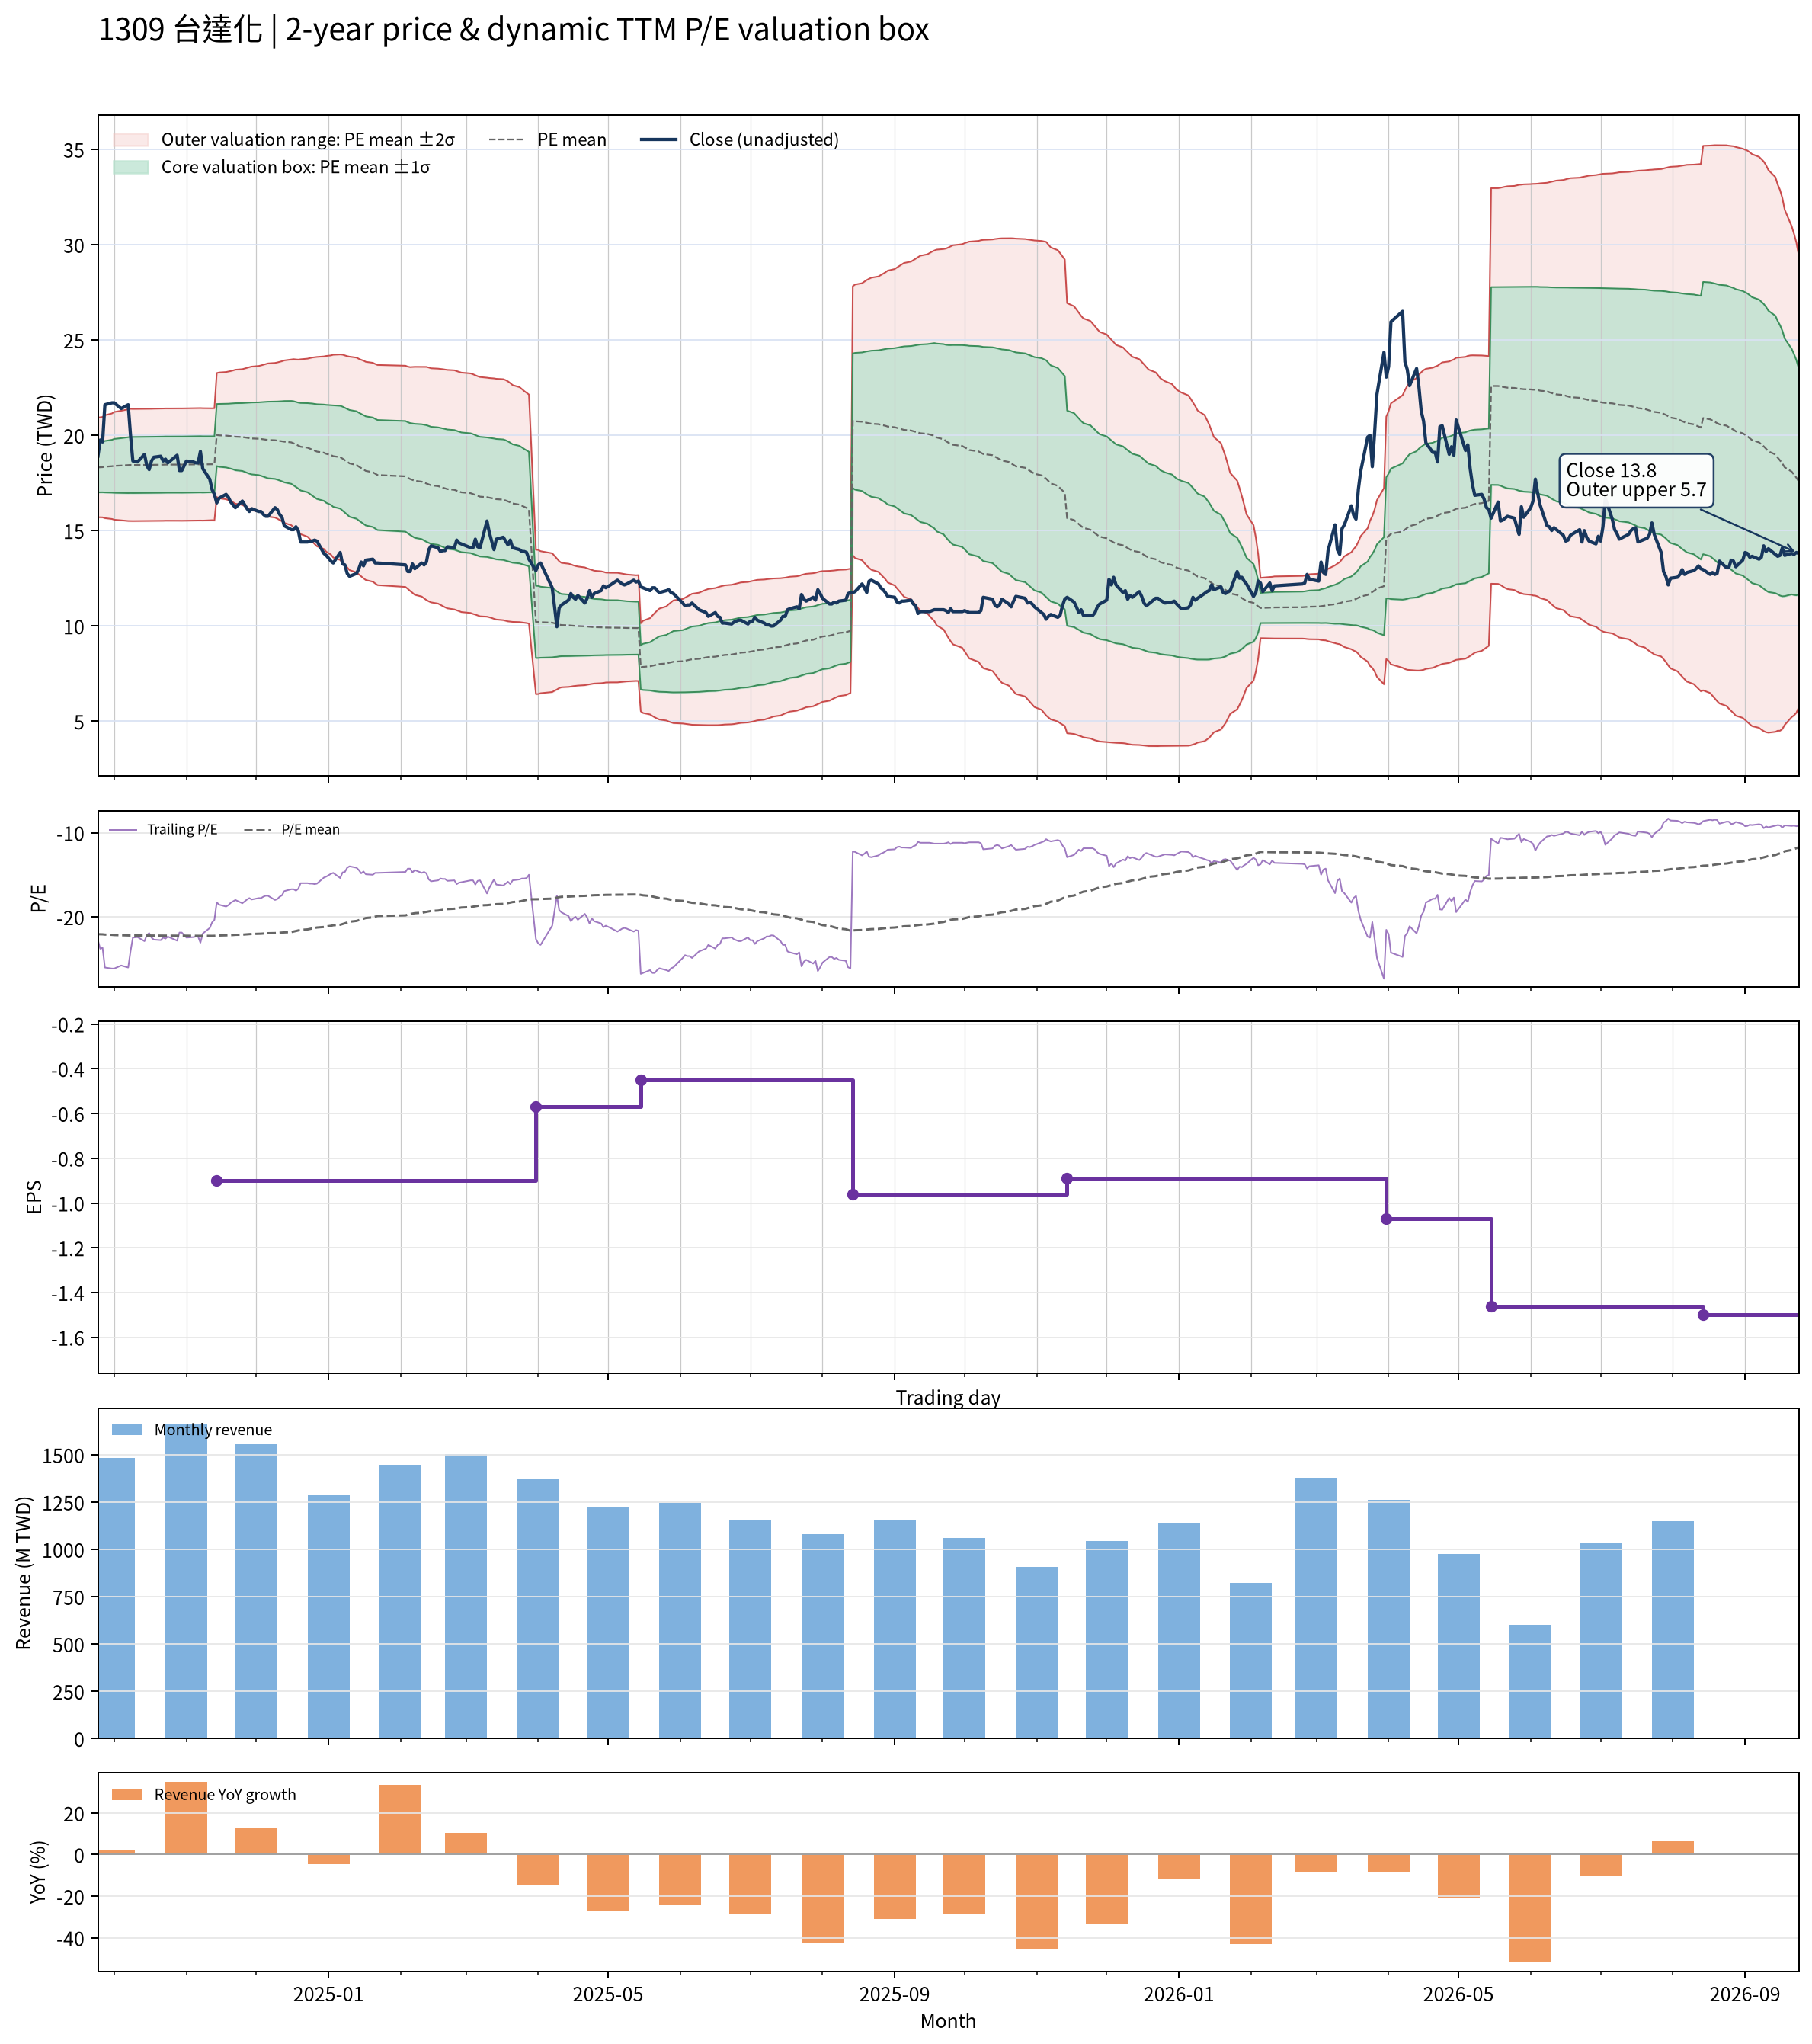

The file beside this chart, header and first rows:
date, close, available_date, period_end, ttm_eps, pe, pe_mean, pe_std, price_m2, price_m1, price_mean, price_p1, price_p2, forward_eps, forward_pe, forward_pe_mean, forward_pe_std, forward_price_m2, forward_price_m1, forward_price_mean, forward_price_p1, forward_price_p2
2024-09-24, 18.9, 2024-08-14, 2024-06-30, -0.83, -22.77, -22.07, 1.574, 20.93, 19.62, 18.31, 17.01, 15.7, , , , , , , , , 
2024-09-25, 19.75, 2024-08-14, 2024-06-30, -0.83, -23.8, -22.07, 1.58, 20.94, 19.63, 18.32, 17.01, 15.7, , , , , , , , , 
2024-09-26, 19.65, 2024-08-14, 2024-06-30, -0.83, -23.67, -22.08, 1.586, 20.96, 19.64, 18.33, 17.01, 15.69, , , , , , , , , 
2024-09-27, 21.6, 2024-08-14, 2024-06-30, -0.83, -26.02, -22.11, 1.626, 21.05, 19.7, 18.35, 17, 15.65, , , , , , , , , 
2024-09-30, 21.7, 2024-08-14, 2024-06-30, -0.83, -26.14, -22.14, 1.666, 21.14, 19.76, 18.38, 16.99, 15.61, , , , , , , , , 
2024-10-01, 21.7, 2024-08-14, 2024-06-30, -0.83, -26.14, -22.16, 1.702, 21.22, 19.81, 18.39, 16.98, 15.57, , , , , , , , , 
2024-10-04, 21.4, 2024-08-14, 2024-06-30, -0.83, -25.78, -22.18, 1.731, 21.28, 19.85, 18.41, 16.97, 15.54, , , , , , , , , 
2024-10-07, 21.6, 2024-08-14, 2024-06-30, -0.83, -26.02, -22.21, 1.765, 21.36, 19.9, 18.43, 16.97, 15.5, , , , , , , , , 
2024-10-08, 20, 2024-08-14, 2024-06-30, -0.83, -24.1, -22.22, 1.772, 21.38, 19.91, 18.44, 16.97, 15.5, , , , , , , , , 
2024-10-09, 18.65, 2024-08-14, 2024-06-30, -0.83, -22.47, -22.22, 1.772, 21.38, 19.91, 18.44, 16.97, 15.5, , , , , , , , , 
2024-10-11, 18.6, 2024-08-14, 2024-06-30, -0.83, -22.41, -22.22, 1.772, 21.38, 19.91, 18.44, 16.97, 15.5, , , , , , , , , 
2024-10-14, 19, 2024-08-14, 2024-06-30, -0.83, -22.89, -22.22, 1.773, 21.39, 19.92, 18.45, 16.97, 15.5, , , , , , , , , 
2024-10-15, 18.4, 2024-08-14, 2024-06-30, -0.83, -22.17, -22.22, 1.773, 21.39, 19.92, 18.45, 16.97, 15.5, , , , , , , , , 
2024-10-16, 18.2, 2024-08-14, 2024-06-30, -0.83, -21.93, -22.22, 1.773, 21.39, 19.92, 18.45, 16.97, 15.5, , , , , , , , , 
2024-10-17, 18.65, 2024-08-14, 2024-06-30, -0.83, -22.47, -22.22, 1.773, 21.39, 19.92, 18.45, 16.98, 15.5, , , , , , , , , 
2024-10-18, 18.85, 2024-08-14, 2024-06-30, -0.83, -22.71, -22.23, 1.773, 21.39, 19.92, 18.45, 16.98, 15.51, , , , , , , , , 
2024-10-21, 18.9, 2024-08-14, 2024-06-30, -0.83, -22.77, -22.23, 1.774, 21.4, 19.93, 18.45, 16.98, 15.51, , , , , , , , , 
2024-10-22, 18.65, 2024-08-14, 2024-06-30, -0.83, -22.47, -22.24, 1.774, 21.4, 19.93, 18.46, 16.99, 15.51, , , , , , , , , 
2024-10-23, 18.75, 2024-08-14, 2024-06-30, -0.83, -22.59, -22.24, 1.774, 21.41, 19.93, 18.46, 16.99, 15.52, , , , , , , , , 
2024-10-24, 18.55, 2024-08-14, 2024-06-30, -0.83, -22.35, -22.24, 1.774, 21.4, 19.93, 18.46, 16.99, 15.52, , , , , , , , , 
2024-10-25, 18.65, 2024-08-14, 2024-06-30, -0.83, -22.47, -22.24, 1.774, 21.41, 19.93, 18.46, 16.99, 15.52, , , , , , , , , 
2024-10-28, 18.95, 2024-08-14, 2024-06-30, -0.83, -22.83, -22.25, 1.775, 21.41, 19.94, 18.47, 16.99, 15.52, , , , , , , , , 
2024-10-29, 18.15, 2024-08-14, 2024-06-30, -0.83, -21.87, -22.24, 1.775, 21.41, 19.94, 18.46, 16.99, 15.52, , , , , , , , , 
2024-10-30, 18.15, 2024-08-14, 2024-06-30, -0.83, -21.87, -22.24, 1.775, 21.41, 19.93, 18.46, 16.99, 15.51, , , , , , , , , 
2024-11-01, 18.65, 2024-08-14, 2024-06-30, -0.83, -22.47, -22.25, 1.775, 21.41, 19.94, 18.47, 16.99, 15.52, , , , , , , , , 
2024-11-04, 18.6, 2024-08-14, 2024-06-30, -0.83, -22.41, -22.25, 1.775, 21.42, 19.94, 18.47, 17, 15.52, , , , , , , , , 
2024-11-05, 18.55, 2024-08-14, 2024-06-30, -0.83, -22.35, -22.26, 1.774, 21.42, 19.94, 18.47, 17, 15.53, , , , , , , , , 
2024-11-06, 18.55, 2024-08-14, 2024-06-30, -0.83, -22.35, -22.26, 1.774, 21.42, 19.95, 18.47, 17, 15.53, , , , , , , , , 
2024-11-07, 19.15, 2024-08-14, 2024-06-30, -0.83, -23.07, -22.26, 1.776, 21.42, 19.95, 18.48, 17, 15.53, , , , , , , , , 
2024-11-08, 18.25, 2024-08-14, 2024-06-30, -0.83, -21.99, -22.25, 1.775, 21.42, 19.94, 18.47, 17, 15.52, , , , , , , , , 
2024-11-11, 17.7, 2024-08-14, 2024-06-30, -0.83, -21.33, -22.26, 1.769, 21.41, 19.95, 18.48, 17.01, 15.54, , , , , , , , , 
2024-11-12, 17.15, 2024-08-14, 2024-06-30, -0.83, -20.66, -22.26, 1.767, 21.41, 19.95, 18.48, 17.01, 15.55, , , , , , , , , 
2024-11-13, 16.9, 2024-08-14, 2024-06-30, -0.83, -20.36, -22.26, 1.773, 21.42, 19.94, 18.47, 17, 15.53, , , , , , , , , 
2024-11-14, 16.45, 2024-11-14, 2024-09-30, -0.9, -18.28, -22.23, 1.806, 23.26, 21.64, 20.01, 18.38, 16.76, , , , , , , , , 
2024-11-15, 16.7, 2024-11-14, 2024-09-30, -0.9, -18.56, -22.22, 1.832, 23.29, 21.64, 19.99, 18.35, 16.7, , , , , , , , , 
2024-11-18, 16.9, 2024-11-14, 2024-09-30, -0.9, -18.78, -22.2, 1.854, 23.32, 21.65, 19.98, 18.31, 16.64, , , , , , , , , 
2024-11-19, 16.75, 2024-11-14, 2024-09-30, -0.9, -18.61, -22.19, 1.873, 23.34, 21.65, 19.97, 18.28, 16.6, , , , , , , , , 
2024-11-20, 16.5, 2024-11-14, 2024-09-30, -0.9, -18.33, -22.17, 1.895, 23.37, 21.66, 19.96, 18.25, 16.55, , , , , , , , , 
2024-11-21, 16.35, 2024-11-14, 2024-09-30, -0.9, -18.17, -22.16, 1.92, 23.4, 21.67, 19.94, 18.21, 16.49, , , , , , , , , 
2024-11-22, 16.2, 2024-11-14, 2024-09-30, -0.9, -18, -22.14, 1.952, 23.44, 21.68, 19.92, 18.17, 16.41, , , , , , , , , 
2024-11-25, 16.55, 2024-11-14, 2024-09-30, -0.9, -18.39, -22.12, 1.977, 23.47, 21.69, 19.91, 18.13, 16.35, , , , , , , , , 
2024-11-26, 16.35, 2024-11-14, 2024-09-30, -0.9, -18.17, -22.1, 2.006, 23.5, 21.69, 19.89, 18.08, 16.28, , , , , , , , , 
2024-11-27, 16.15, 2024-11-14, 2024-09-30, -0.9, -17.94, -22.07, 2.037, 23.53, 21.7, 19.87, 18.03, 16.2, , , , , , , , , 
2024-11-28, 16, 2024-11-14, 2024-09-30, -0.9, -17.78, -22.05, 2.069, 23.57, 21.71, 19.85, 17.99, 16.12, , , , , , , , , 
2024-11-29, 16.15, 2024-11-14, 2024-09-30, -0.9, -17.94, -22.04, 2.094, 23.6, 21.72, 19.83, 17.95, 16.06, , , , , , , , , 
2024-12-02, 16, 2024-11-14, 2024-09-30, -0.9, -17.78, -22.02, 2.12, 23.63, 21.73, 19.82, 17.91, 16, , , , , , , , , 
2024-12-03, 16, 2024-11-14, 2024-09-30, -0.9, -17.78, -22, 2.143, 23.66, 21.73, 19.8, 17.88, 15.95, , , , , , , , , 
2024-12-04, 15.85, 2024-11-14, 2024-09-30, -0.9, -17.61, -21.98, 2.173, 23.7, 21.74, 19.79, 17.83, 15.88, , , , , , , , , 
2024-12-05, 15.75, 2024-11-14, 2024-09-30, -0.9, -17.5, -21.96, 2.203, 23.73, 21.75, 19.77, 17.79, 15.8, , , , , , , , , 
2024-12-06, 15.75, 2024-11-14, 2024-09-30, -0.9, -17.5, -21.95, 2.232, 23.77, 21.76, 19.75, 17.74, 15.73, , , , , , , , , 
2024-12-09, 16.2, 2024-11-14, 2024-09-30, -0.9, -18, -21.93, 2.252, 23.79, 21.76, 19.74, 17.71, 15.68, , , , , , , , , 
2024-12-10, 16.1, 2024-11-14, 2024-09-30, -0.9, -17.89, -21.91, 2.276, 23.82, 21.77, 19.72, 17.67, 15.63, , , , , , , , , 
2024-12-11, 15.85, 2024-11-14, 2024-09-30, -0.9, -17.61, -21.89, 2.304, 23.85, 21.78, 19.7, 17.63, 15.56, , , , , , , , , 
2024-12-12, 15.7, 2024-11-14, 2024-09-30, -0.9, -17.44, -21.87, 2.332, 23.88, 21.78, 19.68, 17.59, 15.49, , , , , , , , , 
2024-12-13, 15.25, 2024-11-14, 2024-09-30, -0.9, -16.94, -21.85, 2.368, 23.93, 21.79, 19.66, 17.53, 15.4, , , , , , , , , 
2024-12-16, 15.05, 2024-11-14, 2024-09-30, -0.9, -16.72, -21.81, 2.413, 23.97, 21.8, 19.63, 17.45, 15.28, , , , , , , , , 
2024-12-17, 15.05, 2024-11-14, 2024-09-30, -0.9, -16.72, -21.75, 2.452, 23.99, 21.78, 19.58, 17.37, 15.16, , , , , , , , , 
2024-12-18, 15.2, 2024-11-14, 2024-09-30, -0.9, -16.89, -21.69, 2.477, 23.98, 21.75, 19.52, 17.29, 15.06, , , , , , , , , 
2024-12-19, 15, 2024-11-14, 2024-09-30, -0.9, -16.67, -21.62, 2.505, 23.97, 21.71, 19.46, 17.2, 14.95, , , , , , , , , 
2024-12-20, 14.4, 2024-11-14, 2024-09-30, -0.9, -16, -21.55, 2.548, 23.98, 21.69, 19.4, 17.11, 14.81, , , , , , , , , 
... 427 more rows
